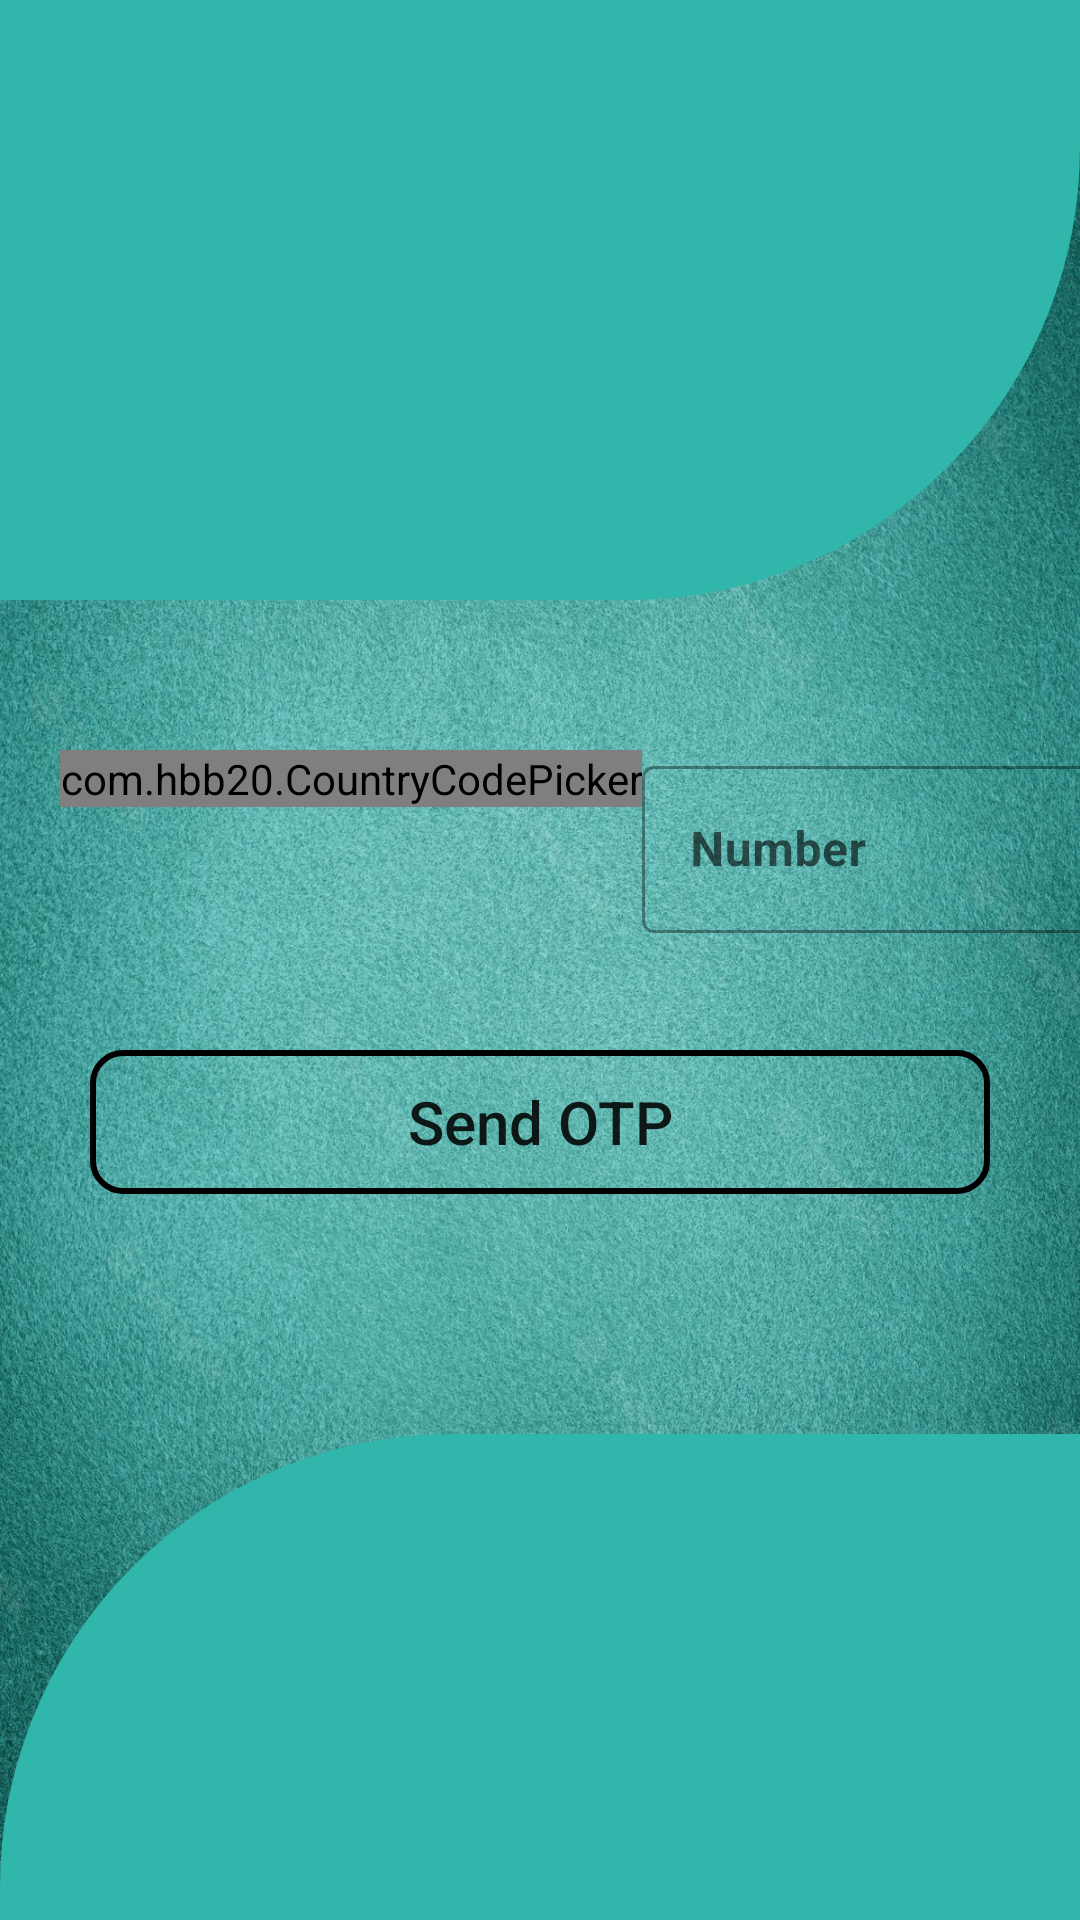

Write the Android layout XML for this screen, with the resource values it uses.
<!-- AndroidManifest.xml: application theme Theme.SmartLocker -->
<!-- res/layout/activity_set_code.xml -->
<?xml version="1.0" encoding="utf-8"?>
<RelativeLayout
    xmlns:android="http://schemas.android.com/apk/res/android"
    xmlns:app="http://schemas.android.com/apk/res-auto"
    xmlns:tools="http://schemas.android.com/tools"
    android:layout_width="match_parent"
    android:layout_height="match_parent"
    android:background="@drawable/bg2"
    tools:context=".setCodeActivity">

    <RelativeLayout
        android:id="@+id/LY1"
        android:layout_width="match_parent"
        android:layout_height="200dp"
        android:background="@drawable/shape_layout"
        android:backgroundTint="#30B6AA">

        <ImageView
            android:layout_width="80dp"
            android:layout_height="80dp"
            android:layout_centerInParent="true"
            android:background="@drawable/msg3" />
    </RelativeLayout>

    <RelativeLayout
        android:id="@+id/ly2"
        android:layout_width="match_parent"
        android:layout_height="wrap_content"
        android:layout_below="@id/LY1"
        android:layout_marginTop="50dp">

        <Button
            android:id="@+id/send_otp_btn"
            android:layout_width="300dp"
            android:layout_height="wrap_content"
            android:layout_centerHorizontal="true"
            android:layout_marginTop="100dp"
            android:background="@drawable/et_transparent"
            android:text="Send OTP"
            android:textAllCaps="false"
            android:textSize="20dp" />

        <RelativeLayout
            android:layout_width="wrap_content"
            android:layout_height="wrap_content"
            android:layout_centerHorizontal="true">

            <com.google.android.material.textfield.TextInputLayout
                android:id="@+id/txtlayout"
                style="@style/Widget.MaterialComponents.TextInputLayout.OutlinedBox"
                android:outlineSpotShadowColor="#fff"
                android:layout_width="170dp"
                android:layout_height="wrap_content"
                android:layout_toRightOf="@+id/ccp"
                android:hint="Number">

                <com.google.android.material.textfield.TextInputEditText
                    android:id="@+id/number"
                    android:layout_width="170dp"
                    android:layout_height="wrap_content"
                    android:textStyle="bold"
                    android:inputType="phone" />
            </com.google.android.material.textfield.TextInputLayout>

            <com.hbb20.CountryCodePicker
                android:id="@+id/ccp"
                android:layout_width="wrap_content"
                android:layout_height="wrap_content"
                android:layout_marginLeft="20dp" />
        </RelativeLayout>
    </RelativeLayout>

    <RelativeLayout
        android:layout_width="match_parent"
        android:layout_height="215dp"
        android:layout_alignParentBottom="true"
        android:layout_below="@id/ly2"
        android:layout_marginTop="80dp"
        android:background="@drawable/shape_footer"
        android:backgroundTint="#30B6AA"></RelativeLayout>

</RelativeLayout>
<!-- resources referenced by this layout -->
<resources>
  <!-- drawable bg2: jpg bitmap (drawable, 866839 bytes) -->
  <!-- drawable et_transparent (drawable) -->
  <?xml version="1.0" encoding="utf-8"?>
  <shape
      xmlns:android="http://schemas.android.com/apk/res/android"
      android:shape="rectangle">
  
      <stroke android:color="@color/black"
          android:width="2dp" />
  
      <corners
          android:radius="10dp"/>
  </shape>
  <!-- drawable shape_footer (drawable) -->
  <?xml version="1.0" encoding="utf-8"?>
  <shape
      xmlns:android="http://schemas.android.com/apk/res/android"
      android:shape="rectangle">
  
      <stroke android:color="@color/black"
          android:width="2dp" />
  
      <corners
          android:topLeftRadius="150dp"
           />
  </shape>
  <!-- drawable shape_layout (drawable) -->
  <?xml version="1.0" encoding="utf-8"?>
  <shape
      xmlns:android="http://schemas.android.com/apk/res/android"
      android:shape="rectangle">
  
      <stroke android:color="@color/black"
          android:width="2dp" />
  
      <corners
  
          android:bottomRightRadius="150dp" />
  </shape>
  <style name="Theme.SmartLocker" parent="Theme.MaterialComponents.Light.NoActionBar">
          
          <item name="colorPrimary">#20C3B4</item>
          <item name="colorPrimaryVariant">#03BFAE</item>
          <item name="colorOnPrimary">@color/white</item>
          
          <item name="colorSecondary">@color/teal_200</item>
          <item name="colorSecondaryVariant">@color/teal_700</item>
          <item name="colorOnSecondary">@color/black</item>
          
          <item name="android:statusBarColor" tools:targetApi="l">?attr/colorPrimaryVariant</item>
          
      </style>
  <color name="black">#FF000000</color>
  <color name="white">#FFFFFFFF</color>
  <color name="teal_200">#FF03DAC5</color>
  <color name="teal_700">#FF018786</color>
</resources>
